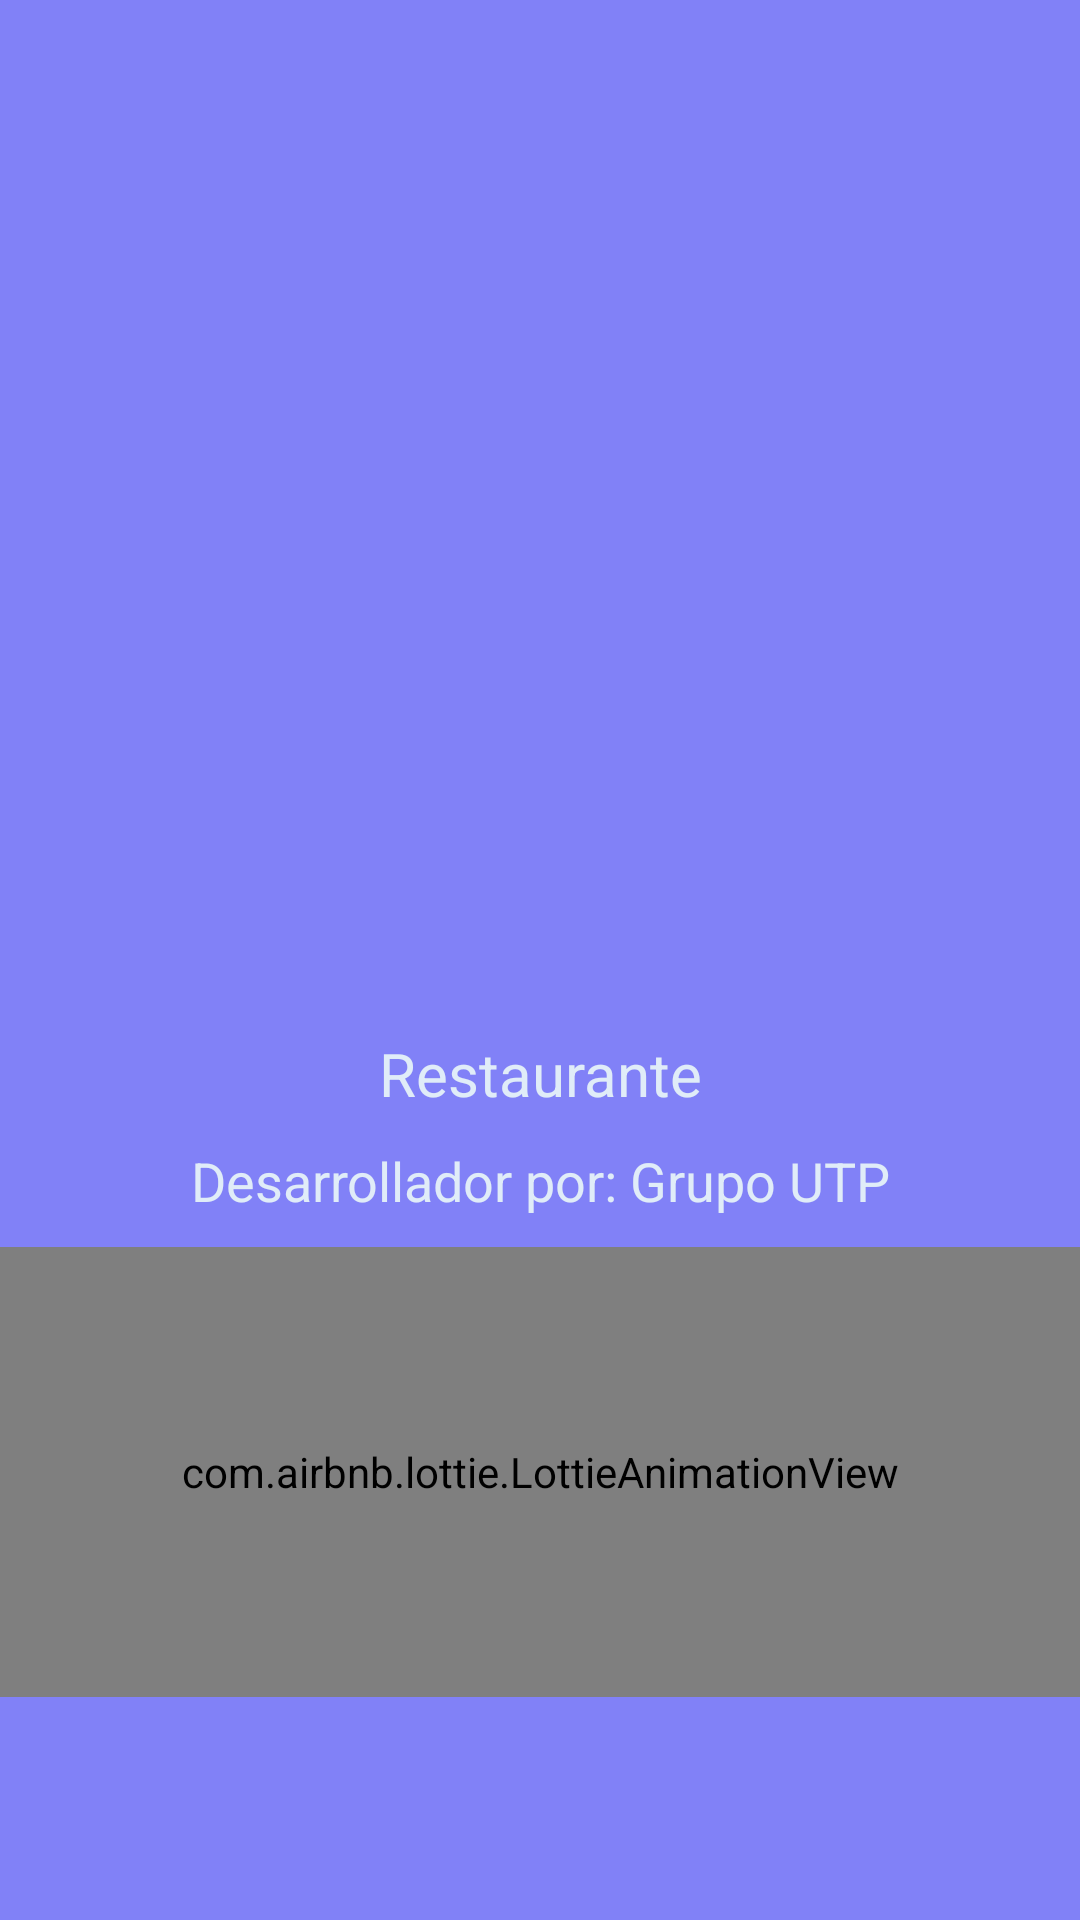

Produce the Android XML layout that renders to this screen, including the resource entries it uses.
<!-- AndroidManifest.xml: application theme AppTheme -->
<!-- res/layout/carga.xml -->
<?xml version="1.0" encoding="utf-8"?>
<RelativeLayout
    xmlns:android="http://schemas.android.com/apk/res/android"
    xmlns:app="http://schemas.android.com/apk/res-auto"
    xmlns:tools="http://schemas.android.com/tools"
    android:layout_width="match_parent"
    android:layout_height="match_parent"
    android:background="#8181F7"
    tools:context=".Carga">

    <androidx.appcompat.widget.LinearLayoutCompat
        android:layout_width="match_parent"
        android:layout_height="match_parent"
        android:orientation="vertical"
        android:gravity="center">

        <androidx.appcompat.widget.AppCompatImageView
            android:layout_width="250dp"
            android:layout_height="250dp"
            android:src="@drawable/restaurante"/>

        <TextView
            android:layout_width="match_parent"
            android:layout_height="wrap_content"
            android:id="@+id/app_name"
            android:text="@string/app_name"
            android:textSize="20sp"
            android:textColor="#E0ECF8"
            android:gravity="center"
            android:layout_marginTop="20sp"/>

        <TextView
            android:layout_width="match_parent"
            android:layout_height="wrap_content"
            android:id="@+id/desarrollador"
            android:text="@string/desarrollador"
            android:textSize="18sp"
            android:textColor="#E0ECF8"
            android:gravity="center"
            android:layout_marginTop="10dp"/>

        <com.airbnb.lottie.LottieAnimationView
            android:layout_width="match_parent"
            android:layout_height="150dp"
            android:layout_marginTop="10dp"
            android:layout_gravity="center"
            app:lottie_imageAssetsFolder="assets"
            app:lottie_fileName="carga_animacion.json"
            app:lottie_loop="true"
            app:lottie_autoPlay="true"/>


    </androidx.appcompat.widget.LinearLayoutCompat>

</RelativeLayout>
<!-- resources referenced by this layout -->
<resources>
  <string name="app_name">Restaurante</string>
  <string name="desarrollador">Desarrollador por: Grupo UTP</string>
  <style name="AppTheme" parent="Theme.AppCompat.Light.DarkActionBar">
          
          <item name="colorPrimary">@color/ellipse_4_color</item>
          <item name="colorPrimaryDark">@color/ellipse_4_color2</item>
          <item name="colorAccent">@color/colorAccent</item>
      </style>
  <color name="colorAccent">#58ACFA</color>
</resources>
